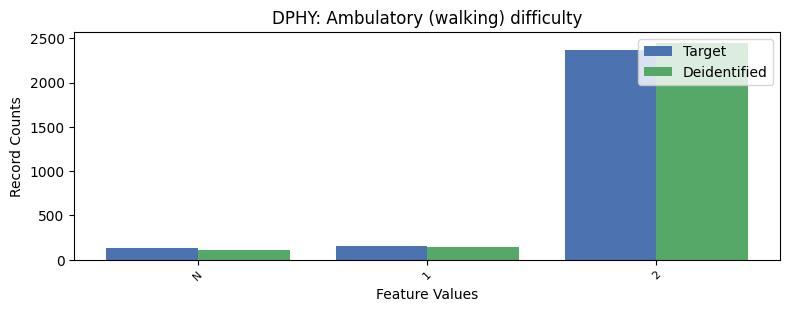

Source data for this figure (header and first rows):
, DPHY, count_target, count_deidentified
0, 2, 2363, 2448
1, 1, 157, 149
2, -1, 131, 114
